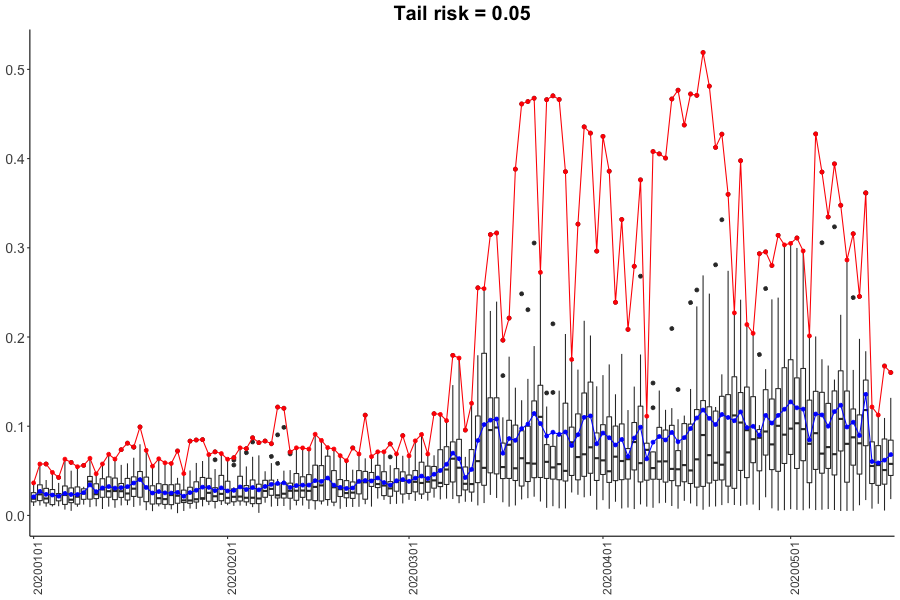

The table this chart was drawn from, first rows:
Date, FRM
2020-01-01, 0.02086
2020-01-02, 0.027
2020-01-03, 0.02362
2020-01-04, 0.02286
2020-01-05, 0.02154
2020-01-06, 0.02468
2020-01-07, 0.02346
2020-01-08, 0.02341
2020-01-09, 0.02552
2020-01-10, 0.0342
2020-01-11, 0.02661
2020-01-12, 0.03083
2020-01-13, 0.03235
2020-01-14, 0.03063
2020-01-15, 0.03111
2020-01-16, 0.03225
2020-01-17, 0.0363
2020-01-18, 0.03982
2020-01-19, 0.0314
2020-01-20, 0.0251
2020-01-21, 0.02671
2020-01-22, 0.02529
2020-01-23, 0.02506
2020-01-24, 0.02578
2020-01-25, 0.02147
2020-01-26, 0.02555
2020-01-27, 0.02823
2020-01-28, 0.03165
2020-01-29, 0.03143
2020-01-30, 0.02776
2020-01-31, 0.03091
2020-02-01, 0.02745
2020-02-02, 0.02807
2020-02-03, 0.03189
2020-02-04, 0.02901
2020-02-05, 0.03123
2020-02-06, 0.02864
2020-02-07, 0.03244
2020-02-08, 0.0348
2020-02-09, 0.03583
2020-02-10, 0.03653
2020-02-11, 0.03138
2020-02-12, 0.03341
2020-02-13, 0.03393
2020-02-14, 0.03399
2020-02-15, 0.03893
2020-02-16, 0.03817
2020-02-17, 0.04192
2020-02-18, 0.03389
2020-02-19, 0.03144
2020-02-20, 0.03022
2020-02-21, 0.03075
2020-02-22, 0.0383
2020-02-23, 0.03913
2020-02-24, 0.03859
2020-02-25, 0.04196
2020-02-26, 0.0368
2020-02-27, 0.03394
2020-02-28, 0.03884
2020-02-29, 0.04013
... 78 more rows
